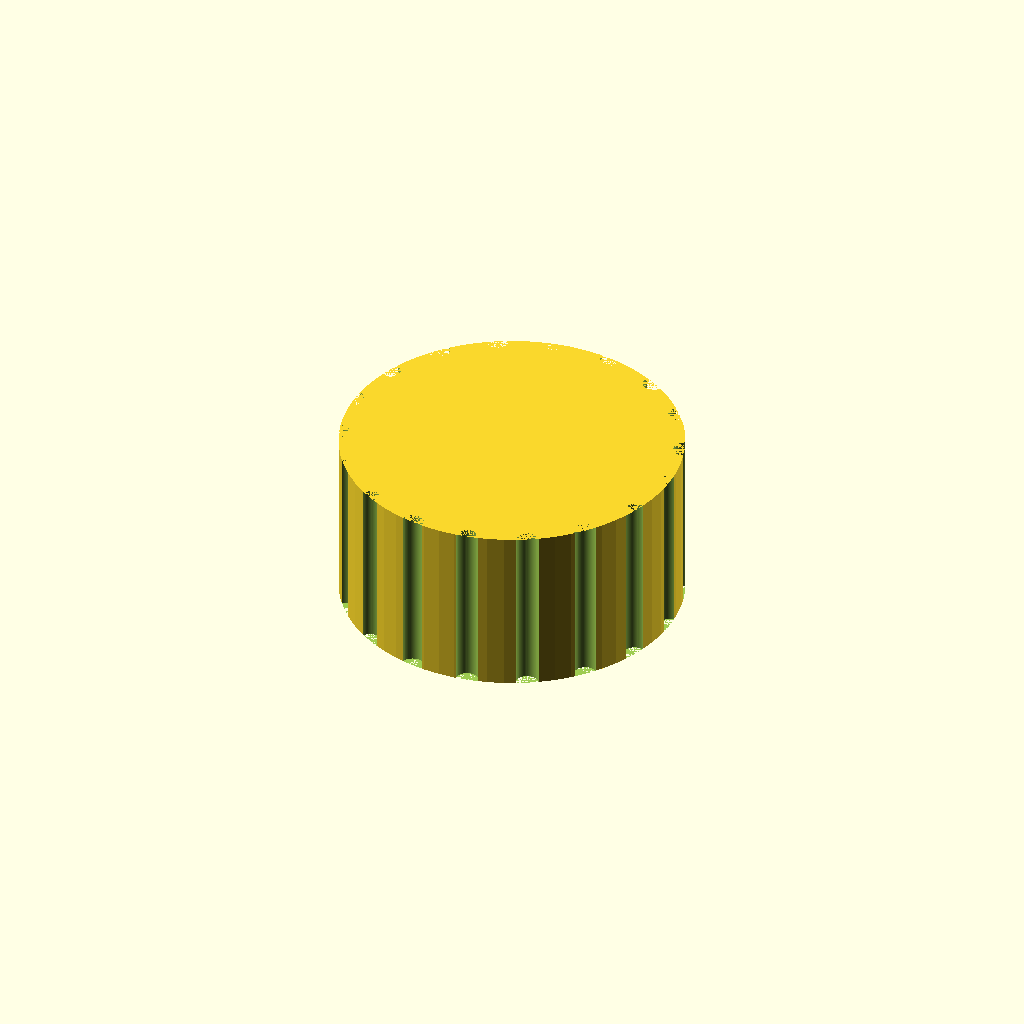
Cell 1: the model at its default parameters.
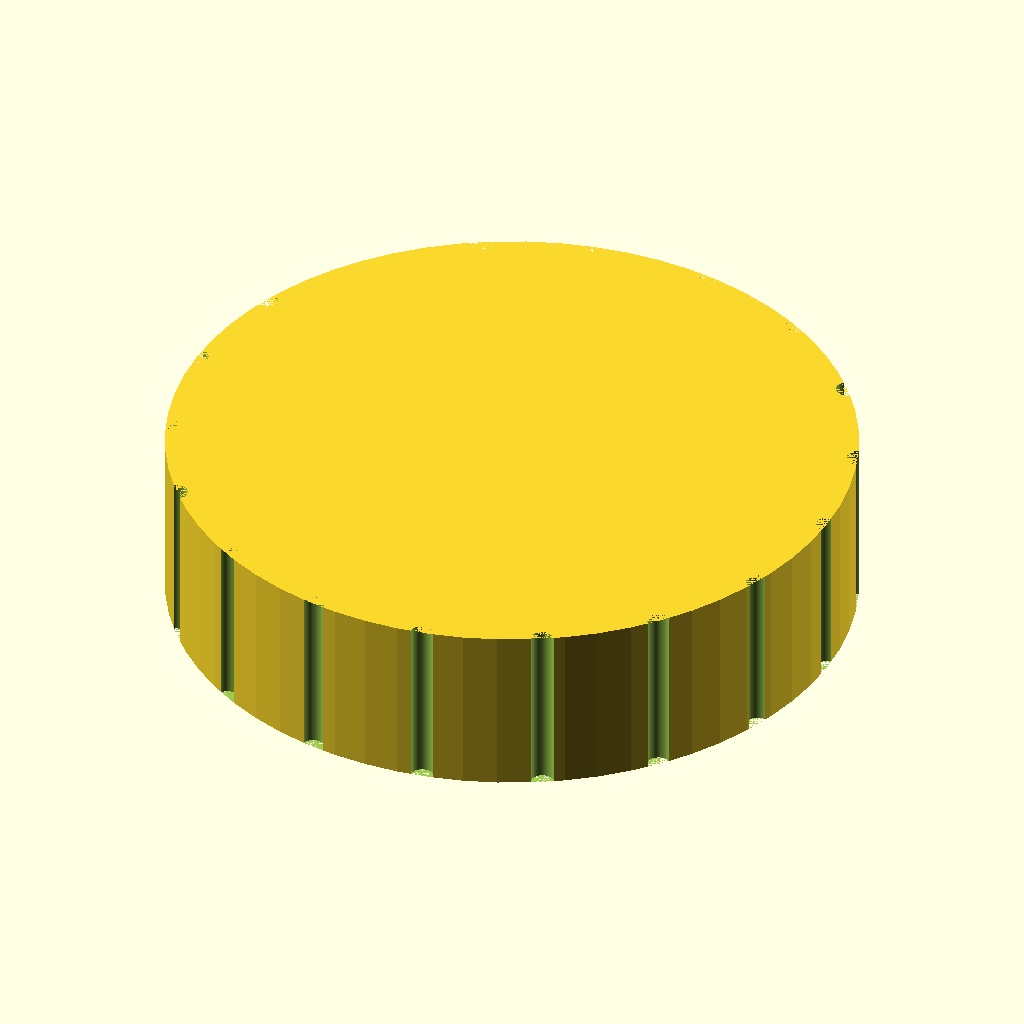
Cell 2 — knob_dia set to 60, the other parameters unchanged.
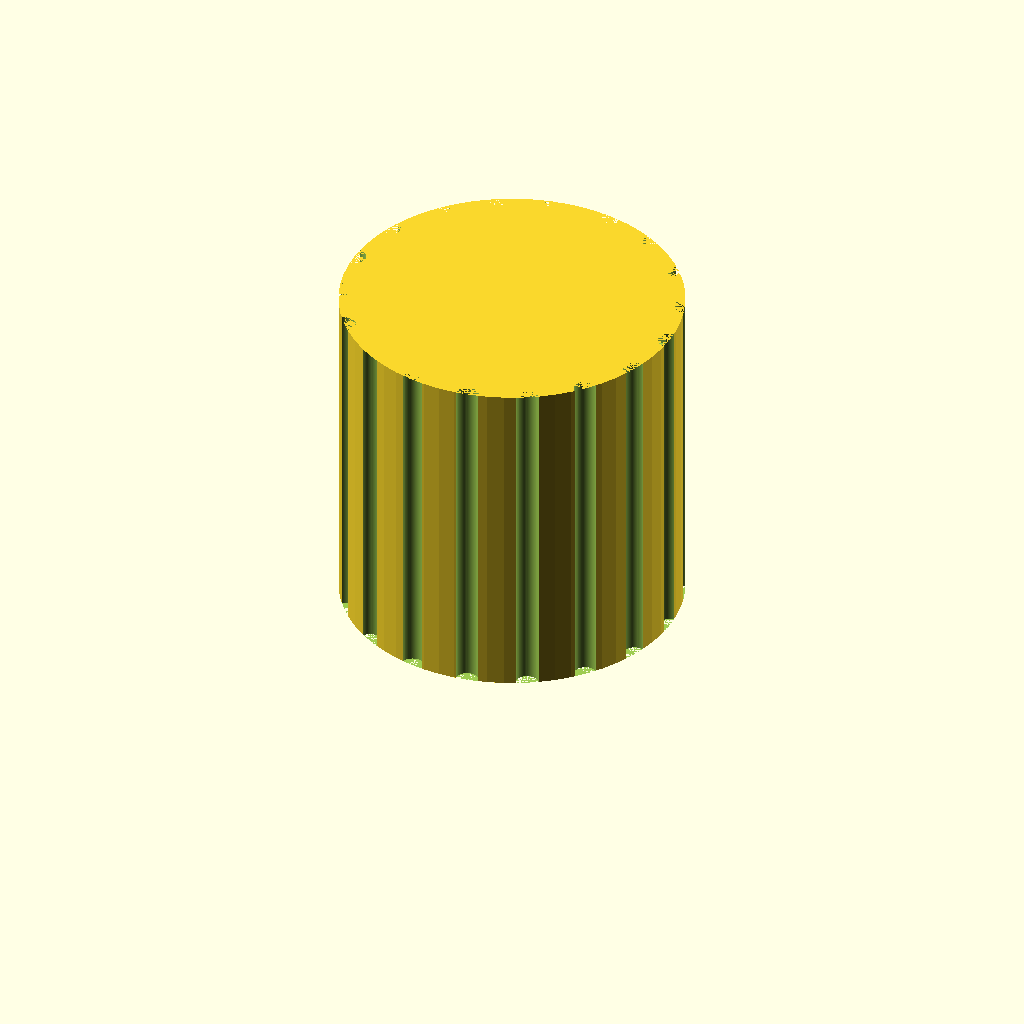
Cell 3 — knob_h set to 30, the other parameters unchanged.
One fixed orthographic camera (rotation 55°, 0°, 25°; colour scheme Cornfield) for every cell.
OpenSCAD source file bench/results/think-tiiny/code/tiiny_deepreinforce-ai_Ornith-1.0-35B/dshaft_knob_6mm_s0_a1.scad:
// Replacement knob for hotplate stirrer
// Dimensions in millimetres

knob_dia = 30;              // Outer diameter
knob_h = 15;                // Total height
shaft_dia = 6;              // D-shaft diameter (reference)
bore_dia = 6.2;             // Bore diameter
bore_depth = 12;           // Bore depth
bore_flat_to_opposite = 4.7; // Distance from flat to opposite side
groove_count = 18;           // Number of grip grooves
groove_dia = 2;             // Groove half-cylinder diameter
pointer_width = 1.5;        // Pointer groove width
pointer_depth = 1;         // Pointer groove depth
$fn = 64;

bore_r = bore_dia / 2;
flat_x = -bore_r + bore_flat_to_opposite; // Position of the flat cut

difference() {
    // Main knob cylinder
    cylinder(h=knob_h + 0.1, d=knob_dia, center=false);

    // D-shaped blind bore
    cylinder(h=bore_depth + 0.1, d=bore_dia, center=false);
    // Flat cut for D-shape
    translate([flat_x, 0, 0])
        cube([bore_r - flat_x + 0.1, bore_dia + 0.1, bore_depth + 0.1]);

    // 18 vertical grip grooves
    for (a = [0 : 360/groove_count : 360 - 360/groove_count]) {
        translate([knob_dia/2 * cos(a), knob_dia/2 * sin(a), 0])
            cylinder(h=knob_h + 0.1, d=groove_dia, center=false);
    }

    // Pointer groove on top face
    translate([-0.1, -pointer_width/2 - 0.01, knob_h - pointer_depth])
        cube([15.1 + 0.1, pointer_width + 0.02, pointer_depth + 0.01]);
}
Parameter table extracted from the source (name, type, default, range or options):
knob_dia: number, default 30
knob_h: number, default 15
shaft_dia: number, default 6
bore_dia: number, default 6.2
bore_depth: number, default 12
bore_flat_to_opposite: number, default 4.7
groove_count: number, default 18
groove_dia: number, default 2
pointer_width: number, default 1.5
pointer_depth: number, default 1
